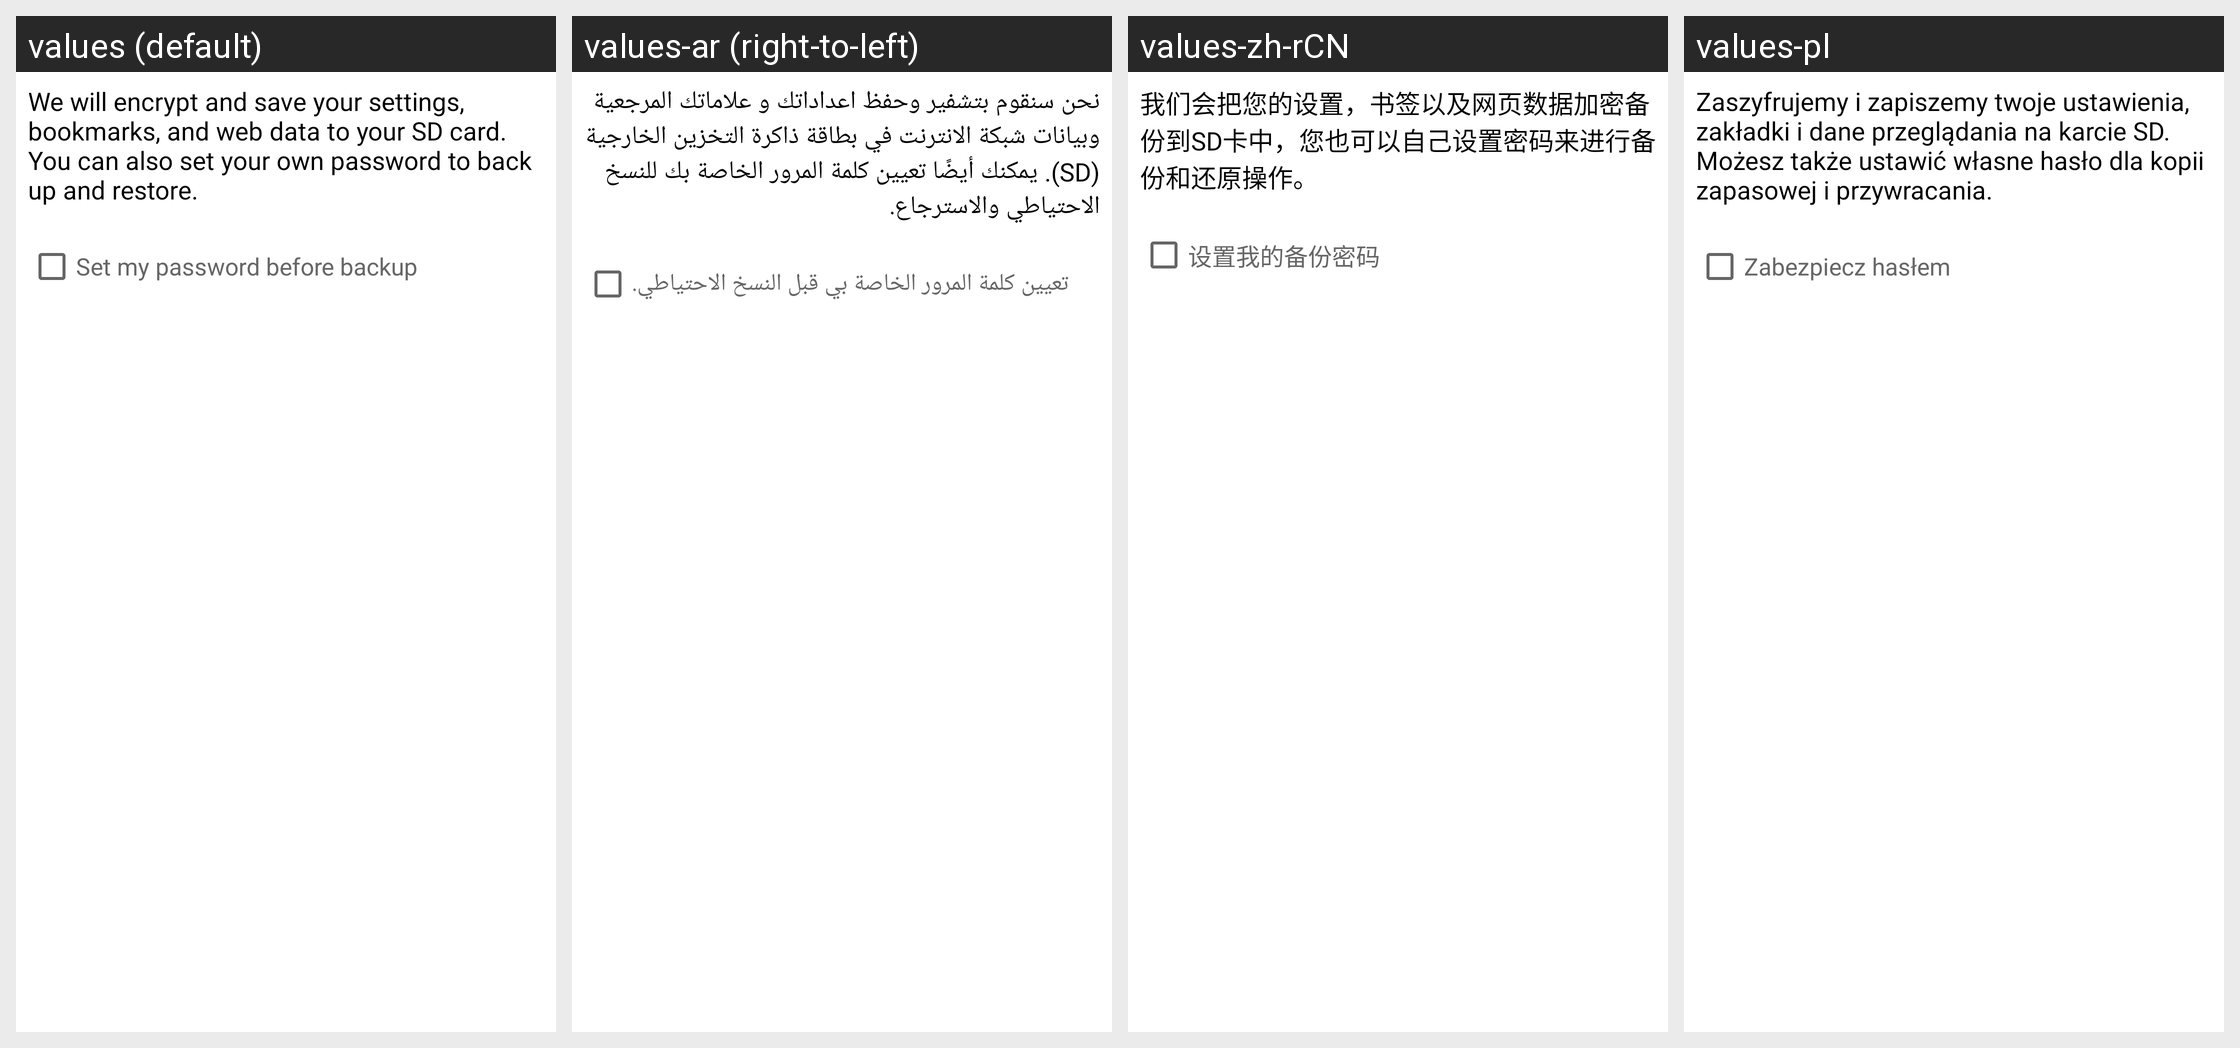

The Android screen above is rendered under several locales of the same app. Produce the string resources it draws, with the default and per-locale values.
Android screen res/layout/engine_strategy_dlg_layout.xml rendered under 4 locales, left to right: values (default), values-ar (right-to-left), values-zh-rCN, values-pl. Device: Nexus 5 (rendered at 1080×1920; each locale shown at half size, 540×960, under a caption strip naming it); theme Theme.MaterialComponents.DayNight.NoActionBar.
Other locales in the repository, not shown: values-cs, values-da, values-de, values-el, values-en, values-es, values-fa, values-fr, values-hi, values-hu, values-in, values-it, values-ja, values-ko, values-ms, values-nl, values-pt, values-ru, values-th, values-tr, values-vi, values-zh, values-zh-rTW.
Strings drawn on this screen, with the default value and each locale's value (text and hints the layout hard-codes, and strings that could not be matched under every locale, appear in the picture but are not listed):

backup_description
  values: We will encrypt and save your settings, bookmarks, and web data to your SD card. You can also set your own password to back up and restore.
  values-ar: نحن سنقوم بتشفير وحفظ اعداداتك و علاماتك المرجعية وبيانات شبكة الانترنت في بطاقة ذاكرة التخزين الخارجية (SD). يمكنك أيضًا تعيين كلمة المرور الخاصة بك للنسخ الاحتياطي والاسترجاع.
  values-zh-rCN: 我们会把您的设置，书签以及网页数据加密备份到SD卡中，您也可以自己设置密码来进行备份和还原操作。
  values-pl: Zaszyfrujemy i zapiszemy twoje ustawienia, zakładki i dane przeglądania na karcie SD. Możesz także ustawić własne hasło dla kopii zapasowej i przywracania.

backup_set_password
  values: Set my password before backup
  values-ar: تعيين كلمة المرور الخاصة بي قبل النسخ الاحتياطي.
  values-zh-rCN: 设置我的备份密码
  values-pl: Zabezpiecz hasłem
